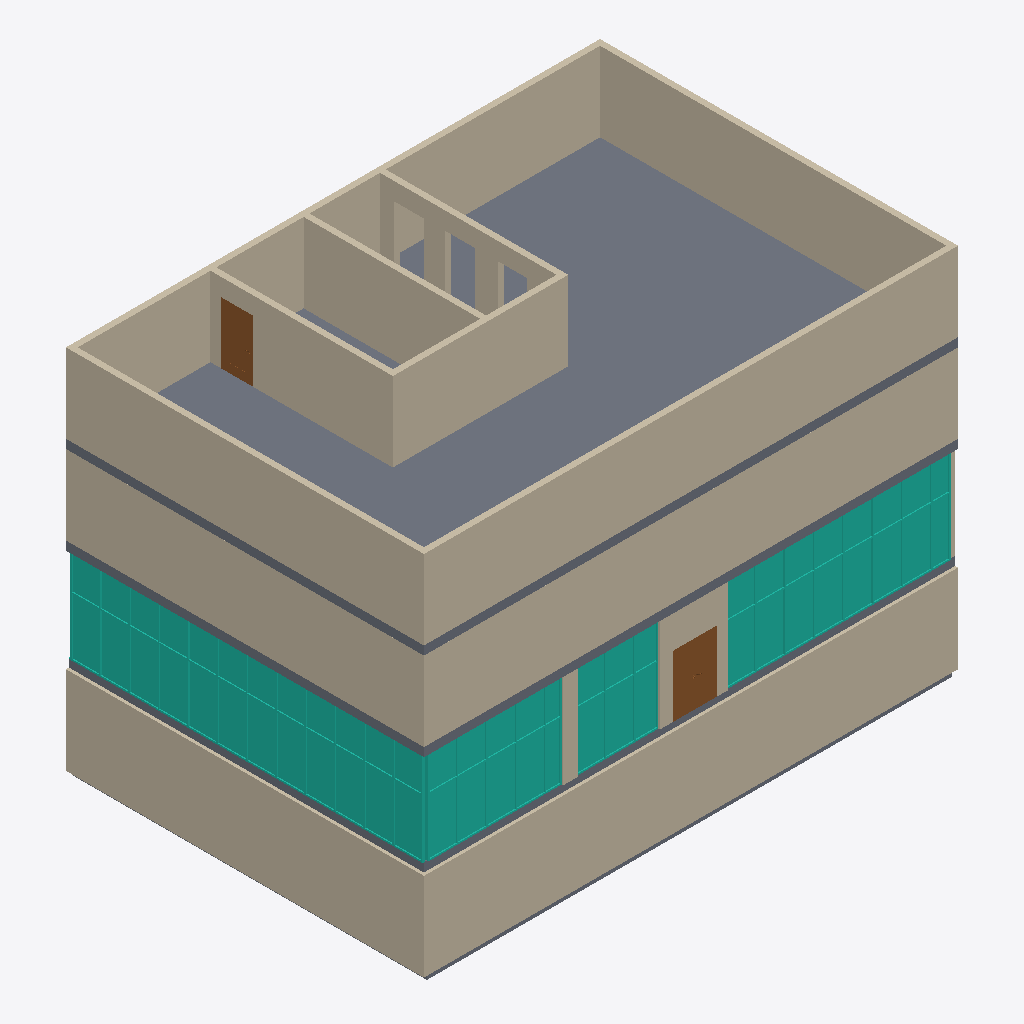
Isometric view of an IFC building model (IFC-SPF (STEP), schema IFC4X3, length unit millimetre), seen from the south-west, elements coloured by IFC class: 17 walls (beige), 4 slabs (grey), 4 curtain walls (teal), 2 doors (brown).
Extent 18.2 m × 12.3 m × 12.7 m (x, y, z). Storeys (8): Этаж -01 at -3.30 m; Этаж 01 at 0.00 m; Этаж 01_ceiling at 3.20 m; Этаж 02 at 3.50 m; Этаж 02_ceiling at 6.20 m; Этаж 03 at 6.50 m; Этаж 03_ceiling at 9.20 m; Roof at 9.70 m. Elements (53): 33 IfcWall, 7 IfcCurtainWall, 7 IfcDoor, 4 IfcSlab, 2 IfcStair.

HEADER;
FILE_DESCRIPTION(('ViewDefinition [CoordinationView]','RevitIdentifiers [VersionGUID: 31f0b1ed-762f-4f42-a9d2-83ffc564c36d, NumberOfSaves: 11]','CoordinateReference [CoordinateBase: Shared Coordinates]'),'2;1');
FILE_NAME('2025_01_AR_mid.ifc','2025-04-01T00:05:40+03:00',(''),(''),'ODA SDAI 24.12','Autodesk Revit 25.1.0.44 (ENU) - IFC 25.1.0.44','');
FILE_SCHEMA(('IFC4X3'));
ENDSEC;
DATA;
#27=IFCPROJECT('05P6TmP8X2jg_clMvevcmJ',#18,'Номер проекта',$,$,'Наименование проекта','П',(#22),#23391);
#66=IFCSITE('05P6TmP8X2jg_clMvevcmH',#18,'Default',$,$,#65,$,$,.ELEMENT.,$,$,$,$,$);
#32=IFCBUILDING('05P6TmP8X2jg_clMvevcmI',#18,'Наименование здания',$,$,#30,$,'Наименование здания',.ELEMENT.,$,$,$);
#36=IFCBUILDINGSTOREY('1jGGJV5Er5YQ22$9puToJ$',#18,'Этаж -01',$,'Level:ADSK_Стрелка_Проектная_Вверх_Имя уровня',#35,$,'Этаж -01',.ELEMENT.,-3300.0);
#39=IFCBUILDINGSTOREY('3JdBMZYHv1MPtLo1gvmLGu',#18,'Этаж 01',$,'Level:ADSK_Стрелка_Проектная_Вверх_Имя уровня',#38,$,'Этаж 01',.ELEMENT.,0.0);
#43=IFCBUILDINGSTOREY('1f66i6aMvEdPnb_ydTlzD4',#18,'Этаж 01_ceiling',$,'Level:ADSK_Стрелка_Проектная_Вверх_Имя уровня',#42,$,'Этаж 01_ceiling',.ELEMENT.,3199.9999999999995);
#47=IFCBUILDINGSTOREY('3JdBMZYHv1MPtLo1gvmLCT',#18,'Этаж 02',$,'Level:ADSK_Стрелка_Проектная_Вверх_Имя уровня',#46,$,'Этаж 02',.ELEMENT.,3500.0000000000005);
#51=IFCBUILDINGSTOREY('1f66i6aMvEdPnb_ydTlz7e',#18,'Этаж 02_ceiling',$,'Level:ADSK_Стрелка_Проектная_Вверх_Имя уровня',#50,$,'Этаж 02_ceiling',.ELEMENT.,6200.0);
#55=IFCBUILDINGSTOREY('2DVtOqByz6D8CZcd2Q1RPm',#18,'Этаж 03',$,'Level:ADSK_Стрелка_Проектная_Вверх_Имя уровня',#54,$,'Этаж 03',.ELEMENT.,6500.000000000002);
#59=IFCBUILDINGSTOREY('1f66i6aMvEdPnb_ydTlz1A',#18,'Этаж 03_ceiling',$,'Level:ADSK_Стрелка_Проектная_Вверх_Имя уровня',#58,$,'Этаж 03_ceiling',.ELEMENT.,9200.000000000002);
#63=IFCBUILDINGSTOREY('1f66i6aMvEdPnb_ydTlz38',#18,'Roof',$,'Level:ADSK_Стрелка_Проектная_Вверх_Имя уровня',#62,$,'Roof',.ELEMENT.,9700.0);
#2992=IFCSLAB('1f66i6aMvEdPnb_ydTlzSc',#18,'Floor:ADSK_Перекрытие_Плита с полом_Бетон200 стяжка80 плитка20_300:476081',$,'Floor:ADSK_Перекрытие_Плита с полом_Бетон200 стяжка80 плитка20_300',#2975,#2991,'476081',.FLOOR.);
#3160=IFCWALL('0NIB57Llf6eh4kZI$MTD5U',#18,'Basic Wall:Базовая - 200мм:478828',$,'Basic Wall:Базовая - 200мм',#3149,#3159,'478828',.NOTDEFINED.);
#3030=IFCWALL('1f66i6aMvEdPnb_ydTlzEI',#18,'Basic Wall:Базовая - 200мм:476933',$,'Basic Wall:Базовая - 200мм',#3019,#3029,'476933',.NOTDEFINED.);
#2860=IFCWALL('1f66i6aMvEdPnb_ydTlzUz',#18,'Basic Wall:Базовая - 200мм:475946',$,'Basic Wall:Базовая - 200мм',#2849,#2859,'475946',.NOTDEFINED.);
#1104=IFCCURTAINWALL('1f66i6aMvEdPnb_ydTlzLg',#18,'Curtain Wall:ADSK_Витраж_Фикс 1000х2000_Импосты 50х100:475645',$,'Curtain Wall:ADSK_Витраж_Фикс 1000х2000_Импосты 50х100',#1103,$,'475645',.NOTDEFINED.);
#4172=IFCWALL('0NIB57Llf6eh4kZI$MTCDe',#18,'Basic Wall:Базовая - 200мм:482394',$,'Basic Wall:Базовая - 200мм',#4161,#4171,'482394',.NOTDEFINED.);
#3072=IFCWALL('1f66i6aMvEdPnb_ydTlzEG',#18,'Basic Wall:Базовая - 200мм:476935',$,'Basic Wall:Базовая - 200мм',#3061,#3071,'476935',.NOTDEFINED.);
#3051=IFCWALL('1f66i6aMvEdPnb_ydTlzEH',#18,'Basic Wall:Базовая - 200мм:476934',$,'Basic Wall:Базовая - 200мм',#3040,#3050,'476934',.NOTDEFINED.);
#2881=IFCWALL('1f66i6aMvEdPnb_ydTlzUy',#18,'Basic Wall:Базовая - 200мм:475947',$,'Basic Wall:Базовая - 200мм',#2870,#2880,'475947',.NOTDEFINED.);
#3093=IFCWALL('1f66i6aMvEdPnb_ydTlzEV',#18,'Basic Wall:Базовая - 200мм:476936',$,'Basic Wall:Базовая - 200мм',#3082,#3092,'476936',.NOTDEFINED.);
#3191=IFCCURTAINWALL('0NIB57Llf6eh4kZI$MTCiT',#18,'Curtain Wall:ADSK_Витраж_Фикс 1000х2000_Импосты 50х100:480303',$,'Curtain Wall:ADSK_Витраж_Фикс 1000х2000_Импосты 50х100',#3190,$,'480303',.NOTDEFINED.);
#11269=IFCWALL('3at$GBZPL3SxpFATHfZgnm',#18,'Basic Wall:ADSK_Внутренняя_Бетон_200:489668',$,'Basic Wall:ADSK_Внутренняя_Бетон_200',#11257,#11268,'489668',.NOTDEFINED.);
#12010=IFCWALL('3at$GBZPL3SxpFATHfZgcD',#18,'Basic Wall:ADSK_Внутренняя_Бетон_200:490809',$,'Basic Wall:ADSK_Внутренняя_Бетон_200',#11998,#12009,'490809',.NOTDEFINED.);
#194=IFCCURTAINWALL('1f66i6aMvEdPnb_ydTlzLh',#18,'Curtain Wall:ADSK_Витраж_Фикс 1000х2000_Импосты 50х100:475644',$,'Curtain Wall:ADSK_Витраж_Фикс 1000х2000_Импосты 50х100',#193,$,'475644',.NOTDEFINED.);
#11247=IFCWALL('3at$GBZPL3SxpFATHfZgnt',#18,'Basic Wall:ADSK_Внутренняя_Бетон_200:489667',$,'Basic Wall:ADSK_Внутренняя_Бетон_200',#11235,#11246,'489667',.NOTDEFINED.);
#11291=IFCWALL('3at$GBZPL3SxpFATHfZgnn',#18,'Basic Wall:ADSK_Внутренняя_Бетон_200:489669',$,'Basic Wall:ADSK_Внутренняя_Бетон_200',#11279,#11290,'489669',.NOTDEFINED.);
#2949=IFCSLAB('1f66i6aMvEdPnb_ydTlzVV',#18,'Floor:ADSK_Перекрытие_Плита с полом_Бетон200 стяжка80 плитка20_300:475976',$,'Floor:ADSK_Перекрытие_Плита с полом_Бетон200 стяжка80 плитка20_300',#2932,#2948,'475976',.FLOOR.);
#18118=IFCCURTAINWALL('1qn_HvrIf1nxexJJxrV$PU',#18,'Curtain Wall:ADSK_Витраж_Фикс 1000х2000_Импосты 50х100:493941',$,'Curtain Wall:ADSK_Витраж_Фикс 1000х2000_Импосты 50х100',#18117,$,'493941',.NOTDEFINED.);
#2746=IFCSLAB('1f66i6aMvEdPnb_ydTlzQ3',#18,'Floor:ADSK_Перекрытие_Плита с полом_Бетон200 стяжка80 плитка20_300:475668',$,'Floor:ADSK_Перекрытие_Плита с полом_Бетон200 стяжка80 плитка20_300',#2726,#2745,'475668',.FLOOR.);
#18561=IFCWALL('1qn_HvrIf1nxexJJxrV$Lm',#18,'Basic Wall:Базовая - 200мм:494171',$,'Basic Wall:Базовая - 200мм',#18550,#18560,'494171',.NOTDEFINED.);
#8453=IFCDOOR('34MLEKJFT2ifDJcPAg7Kdz',#18,'AC_Дверь_Двупольная_Стальная:1460х2080h Н:484974',$,'AC_Дверь_Двупольная_Стальная:1460х2080h Н',#23117,#8449,'484974',2100.0,1499.999999999998,.DOOR.,.NOTDEFINED.,$);
#3133=IFCSLAB('2QL1yxPdz0mf0HRGtpkIii',#18,'Floor:ADSK_Перекрытие_Плита_Бетон_220:477895',$,'Floor:ADSK_Перекрытие_Плита_Бетон_220',#3123,#3132,'477895',.FLOOR.);
#13984=IFCDOOR('3at$GBZPL3SxpFATHfZgf_',#18,'AC_Дверь_Однопольная_Стальная:1060х2080h В О Л:491210',$,'AC_Дверь_Однопольная_Стальная:1060х2080h В О Л',#23369,#13980,'491210',2100.0,1099.999999999999,.DOOR.,.NOTDEFINED.,$);
#3181=IFCWALL('0NIB57Llf6eh4kZI$MTCpQ',#18,'Basic Wall:Базовая - 200мм:480232',$,'Basic Wall:Базовая - 200мм',#3170,#3180,'480232',.NOTDEFINED.);
#3114=IFCWALL('2QL1yxPdz0mf0HRGtpkIjd',#18,'Basic Wall:Базовая - 200мм:477836',$,'Basic Wall:Базовая - 200мм',#3103,#3113,'477836',.NOTDEFINED.);
#2923=IFCWALL('1f66i6aMvEdPnb_ydTlzUw',#18,'Basic Wall:Базовая - 200мм:475949',$,'Basic Wall:Базовая - 200мм',#2912,#2922,'475949',.NOTDEFINED.);
#2717=IFCWALL('1f66i6aMvEdPnb_ydTlzLe',#18,'Basic Wall:Базовая - 200мм:475647',$,'Basic Wall:Базовая - 200мм',#2706,#2716,'475647',.NOTDEFINED.);
ENDSEC;